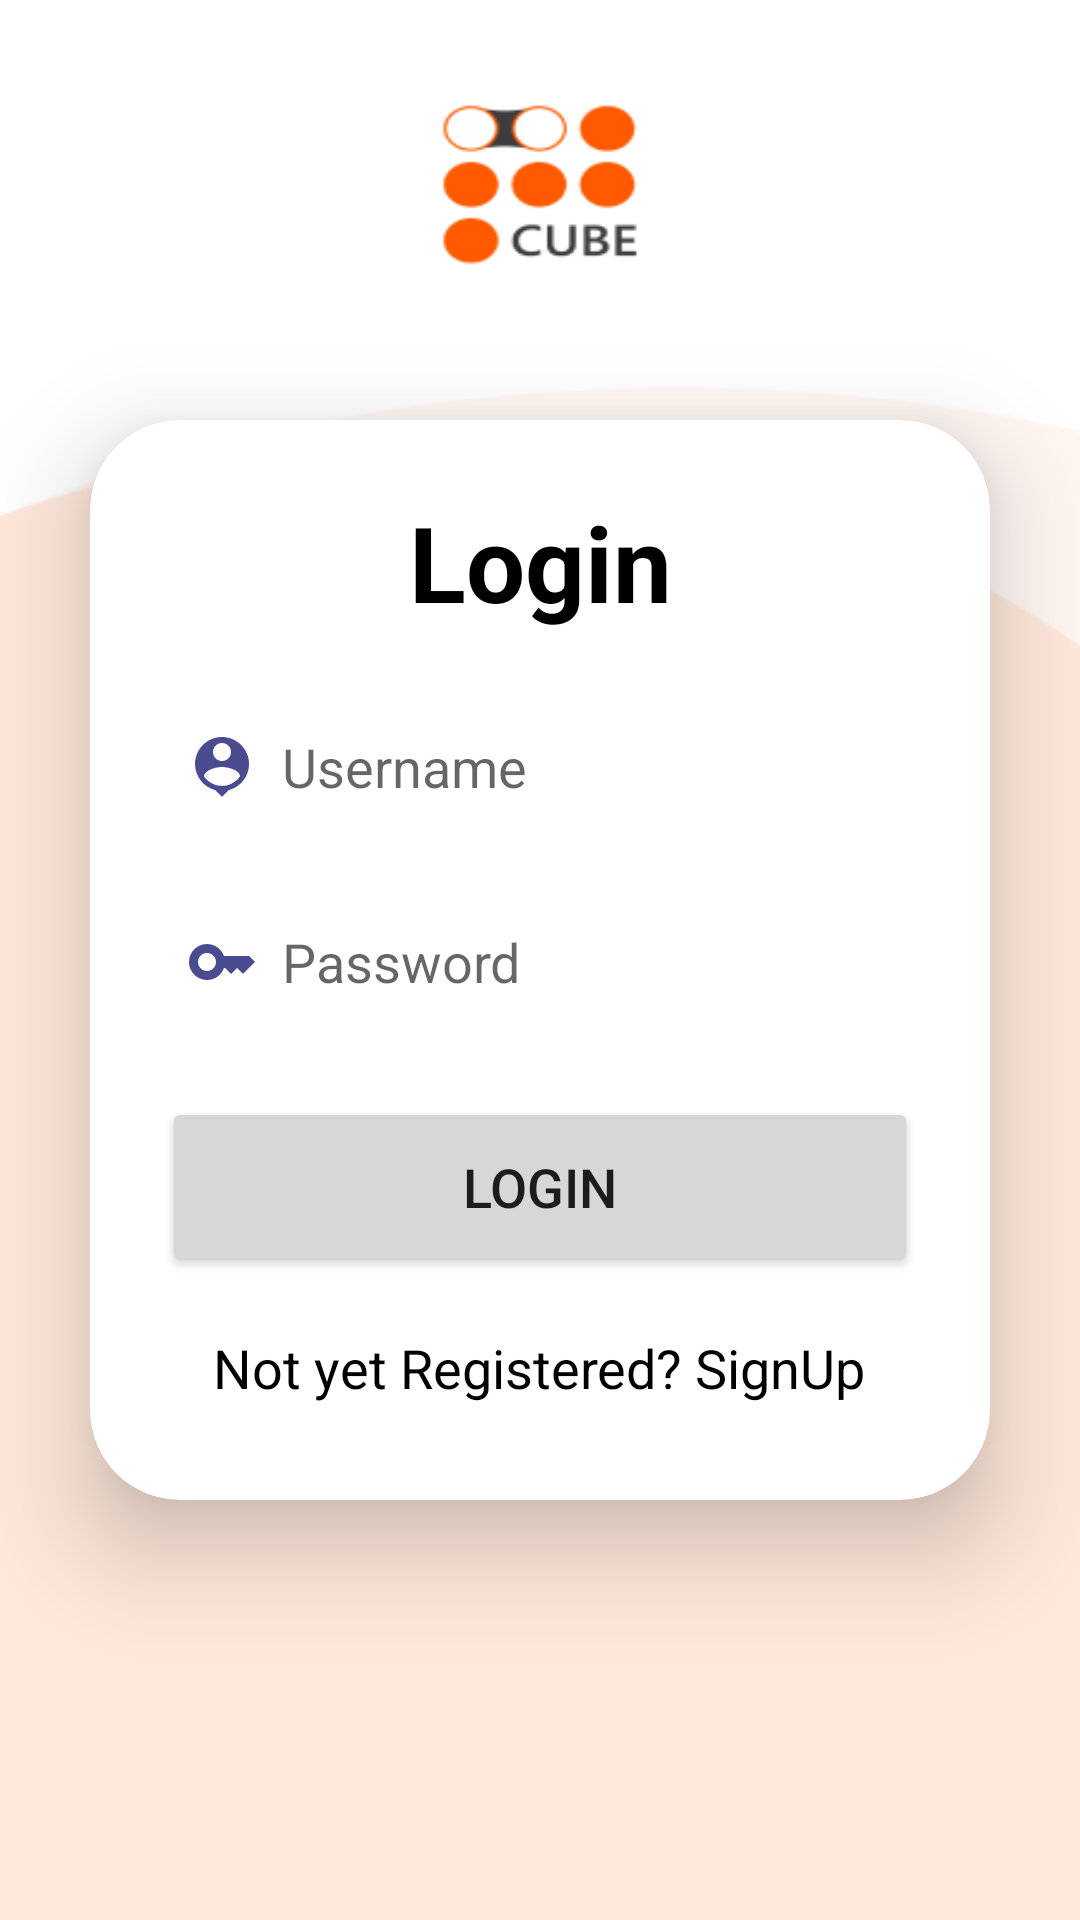

Layout XML and referenced resources for this Android screen:
<!-- AndroidManifest.xml: application theme Theme.Eapp -->
<!-- res/layout/activity_login.xml -->
<?xml version="1.0" encoding="utf-8"?>
<LinearLayout xmlns:android="http://schemas.android.com/apk/res/android"
    xmlns:app="http://schemas.android.com/apk/res-auto"
    xmlns:tools="http://schemas.android.com/tools"
    android:layout_width="match_parent"
    android:layout_height="match_parent"
    android:orientation="vertical"
    android:gravity="center"
    android:background="@drawable/background"
    tools:context=".LoginActivity">

    <androidx.cardview.widget.CardView
        android:layout_width="match_parent"
        android:layout_height="wrap_content"
        app:cardElevation="20dp"
        android:layout_margin="30dp"
        app:cardCornerRadius="30dp">

        <LinearLayout
            android:layout_width="match_parent"
            android:layout_height="wrap_content"
            android:orientation="vertical"
            android:layout_gravity="center_horizontal"
            android:padding="24dp"
            android:background="@drawable/lavender_border">

            <TextView
                android:layout_width="match_parent"
                android:layout_height="wrap_content"
                android:text="Login"
                android:textSize="35sp"
                android:textAlignment="center"
                android:textStyle="bold"
                android:textColor="@color/black"/>



            <EditText
                android:layout_width="match_parent"
                android:layout_height="50dp"
                android:id="@+id/login_username"
                android:background="@drawable/lavender_border"
                android:layout_marginTop="20dp"
                android:padding="8dp"
                android:hint="Username"
                android:drawableLeft="@drawable/baseline_person_pin_24"
                android:drawablePadding="8dp"/>

            <EditText
                android:layout_width="match_parent"
                android:layout_height="50dp"
                android:id="@+id/login_password"
                android:background="@drawable/lavender_border"
                android:layout_marginTop="15dp"
                android:padding="8dp"
                android:hint="Password"
                android:inputType="textPassword"
                android:drawableLeft="@drawable/baseline_key_24"
                android:drawablePadding="8dp"/>

            <Button
                android:layout_width="match_parent"
                android:layout_height="60dp"
                android:text="Login"
                android:id="@+id/login_button"
                android:textSize="18sp"
                android:layout_marginTop="20dp"
                app:cornerRadius ="20dp"/>

            <TextView
                android:layout_width="wrap_content"
                android:layout_height="wrap_content"
                android:id="@+id/signupRedirectText"
                android:text="Not yet Registered? SignUp"
                android:layout_gravity="center"
                android:padding="8dp"
                android:layout_marginTop="10dp"
                android:textSize="18sp"
                android:textColor="@color/black"/>




        </LinearLayout>

    </androidx.cardview.widget.CardView>
</LinearLayout>
<!-- resources referenced by this layout -->
<resources>
  <color name="black">#FF000000</color>
  <!-- drawable background: png bitmap (drawable, 10216 bytes) -->
  <!-- drawable baseline_key_24 (drawable) -->
  <vector android:height="24dp" android:tint="#4B4B90"
      android:viewportHeight="24" android:viewportWidth="24"
      android:width="24dp" xmlns:android="http://schemas.android.com/apk/res/android">
      <path android:fillColor="@android:color/white" android:pathData="M21,10h-8.35C11.83,7.67 9.61,6 7,6c-3.31,0 -6,2.69 -6,6s2.69,6 6,6c2.61,0 4.83,-1.67 5.65,-4H13l2,2l2,-2l2,2l4,-4.04L21,10zM7,15c-1.65,0 -3,-1.35 -3,-3c0,-1.65 1.35,-3 3,-3s3,1.35 3,3C10,13.65 8.65,15 7,15z"/>
  </vector>
  <!-- drawable baseline_person_pin_24 (drawable) -->
  <vector android:height="24dp" android:tint="#4B4B90"
      android:viewportHeight="24" android:viewportWidth="24"
      android:width="24dp" xmlns:android="http://schemas.android.com/apk/res/android">
      <path android:fillColor="@android:color/white" android:pathData="M12,2c-4.97,0 -9,4.03 -9,9 0,4.17 2.84,7.67 6.69,8.69L12,22l2.31,-2.31C18.16,18.67 21,15.17 21,11c0,-4.97 -4.03,-9 -9,-9zM12,4c1.66,0 3,1.34 3,3s-1.34,3 -3,3 -3,-1.34 -3,-3 1.34,-3 3,-3zM12,18.3c-2.5,0 -4.71,-1.28 -6,-3.22 0.03,-1.99 4,-3.08 6,-3.08 1.99,0 5.97,1.09 6,3.08 -1.29,1.94 -3.5,3.22 -6,3.22z"/>
  </vector>
  <style name="Theme.Eapp" parent="Theme.MaterialComponents.DayNight.NoActionBar">
          
          <item name="colorPrimary">@color/orange</item>
          <item name="colorPrimaryVariant">@color/orange</item>
          <item name="colorOnPrimary">@color/white</item>
          
          <item name="colorSecondary">@color/teal_200</item>
          <item name="colorSecondaryVariant">@color/teal_700</item>
          <item name="colorOnSecondary">@color/black</item>
          
          <item name="android:statusBarColor">?attr/colorPrimaryVariant</item>
          
      </style>
  <color name="orange">#f28729</color>
  <color name="white">#FFFFFFFF</color>
  <color name="teal_200">#FF03DAC5</color>
  <color name="teal_700">#FF018786</color>
</resources>
